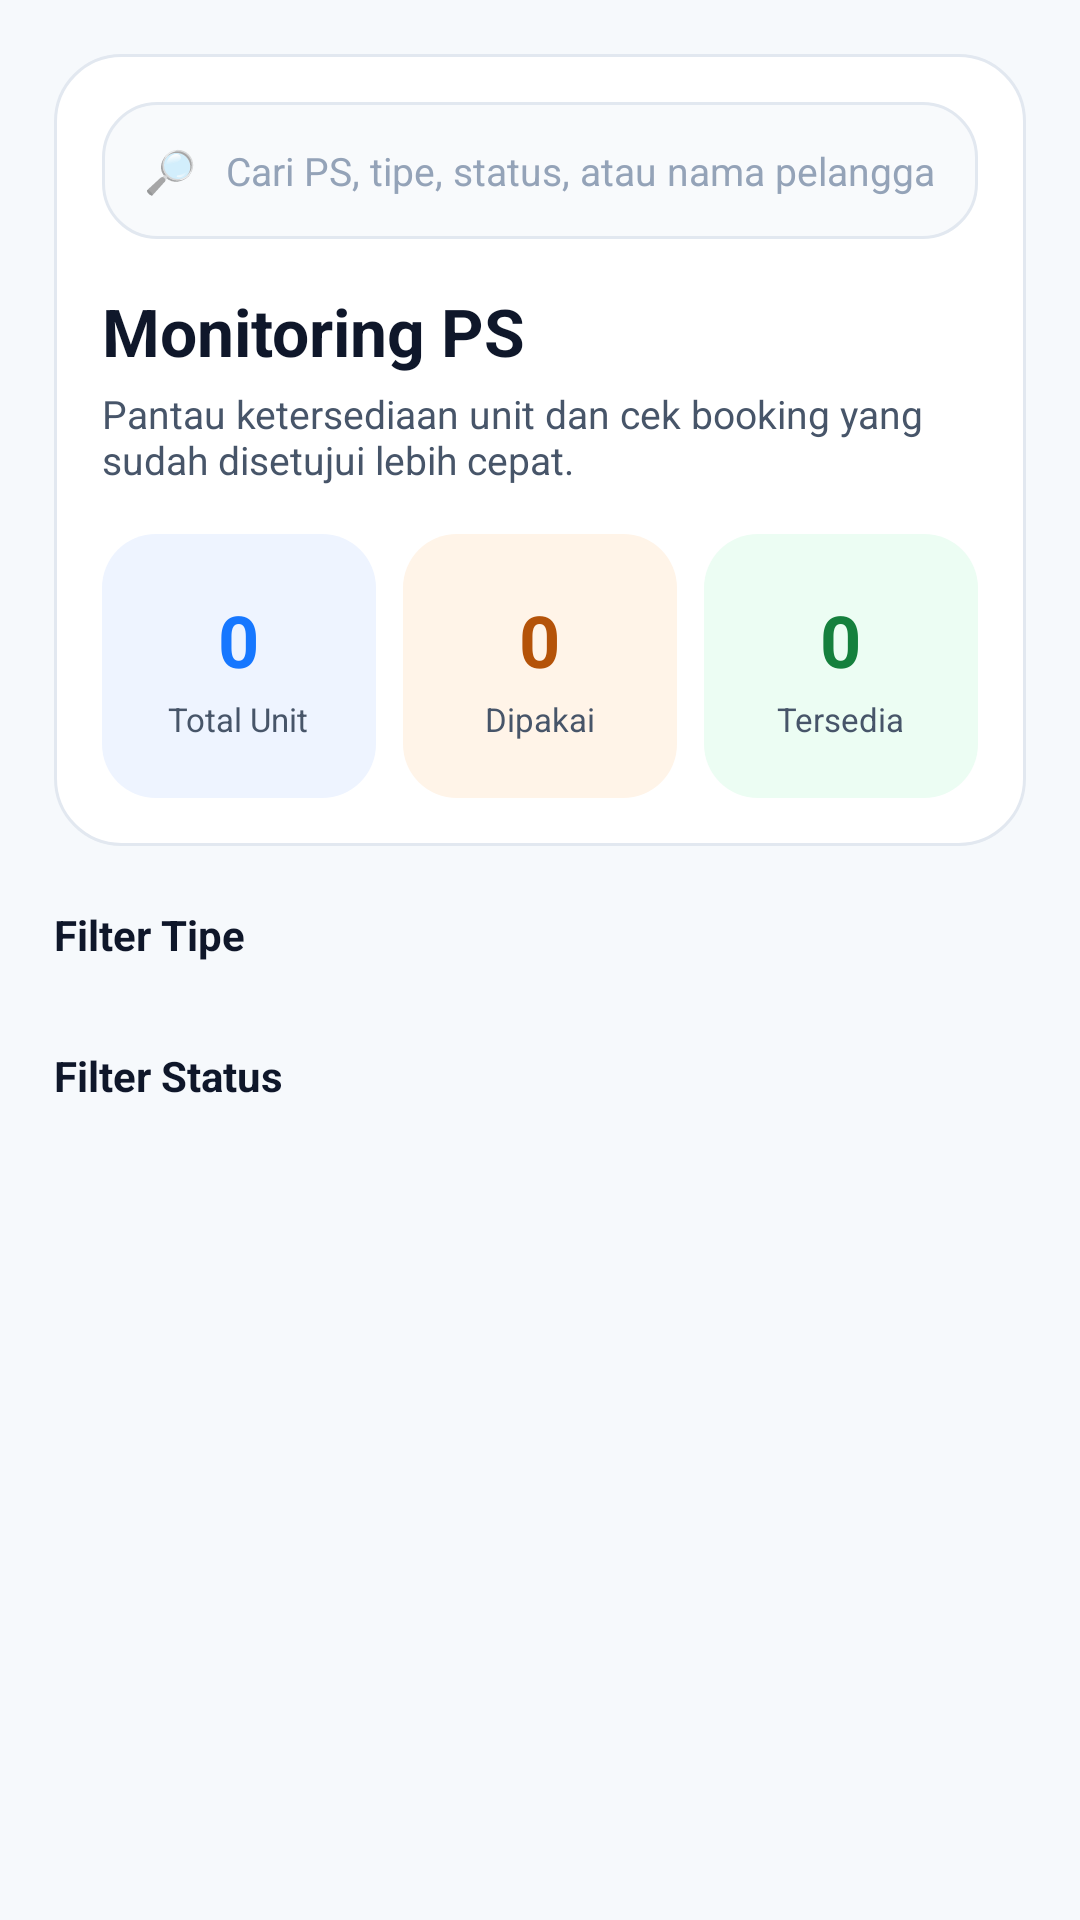

Android layout source for this screen:
<!-- AndroidManifest.xml: application theme Theme.InfinityPS -->
<!-- res/layout/fragment_monitoring.xml -->
<?xml version="1.0" encoding="utf-8"?>
<androidx.core.widget.NestedScrollView
    xmlns:android="http://schemas.android.com/apk/res/android"
    android:layout_width="match_parent"
    android:layout_height="match_parent"
    android:background="@color/background"
    android:fillViewport="true">

    <LinearLayout
        android:layout_width="match_parent"
        android:layout_height="wrap_content"
        android:orientation="vertical"
        android:paddingStart="18dp"
        android:paddingTop="18dp"
        android:paddingEnd="18dp"
        android:paddingBottom="28dp">

        <LinearLayout
            android:layout_width="match_parent"
            android:layout_height="wrap_content"
            android:background="@drawable/bg_dashboard_card"
            android:orientation="vertical"
            android:padding="16dp">

            <LinearLayout
                android:layout_width="match_parent"
                android:layout_height="wrap_content"
                android:background="@drawable/bg_dashboard_search"
                android:gravity="center_vertical"
                android:orientation="horizontal"
                android:paddingStart="14dp"
                android:paddingTop="4dp"
                android:paddingEnd="14dp"
                android:paddingBottom="4dp">

                <TextView
                    android:layout_width="wrap_content"
                    android:layout_height="wrap_content"
                    android:text="🔎"
                    android:textSize="14sp" />

                <EditText
                    android:id="@+id/etSearch"
                    android:layout_width="0dp"
                    android:layout_height="wrap_content"
                    android:layout_weight="1"
                    android:background="@android:color/transparent"
                    android:hint="Cari PS, tipe, status, atau nama pelanggan"
                    android:imeOptions="actionDone"
                    android:inputType="text"
                    android:paddingStart="10dp"
                    android:paddingTop="10dp"
                    android:paddingBottom="10dp"
                    android:textColor="@color/text_primary"
                    android:textColorHint="@color/text_hint"
                    android:textSize="13sp" />
            </LinearLayout>

            <TextView
                android:layout_width="wrap_content"
                android:layout_height="wrap_content"
                android:layout_marginTop="16dp"
                android:text="Monitoring PS"
                android:textColor="@color/text_primary"
                android:textSize="22sp"
                android:textStyle="bold" />

            <TextView
                android:layout_width="match_parent"
                android:layout_height="wrap_content"
                android:layout_marginTop="4dp"
                android:text="Pantau ketersediaan unit dan cek booking yang sudah disetujui lebih cepat."
                android:textColor="@color/text_secondary"
                android:textSize="13sp" />

            <LinearLayout
                android:layout_width="match_parent"
                android:layout_height="wrap_content"
                android:layout_marginTop="16dp"
                android:orientation="horizontal">

                <LinearLayout
                    android:layout_width="0dp"
                    android:layout_height="88dp"
                    android:layout_weight="1"
                    android:layout_marginEnd="6dp"
                    android:background="@drawable/bg_summary_soft_blue"
                    android:gravity="center"
                    android:orientation="vertical">

                    <TextView
                        android:id="@+id/tvTotalPs"
                        android:layout_width="wrap_content"
                        android:layout_height="wrap_content"
                        android:text="0"
                        android:textColor="@color/primary"
                        android:textSize="24sp"
                        android:textStyle="bold" />

                    <TextView
                        android:layout_width="wrap_content"
                        android:layout_height="wrap_content"
                        android:layout_marginTop="3dp"
                        android:text="Total Unit"
                        android:textColor="@color/text_secondary"
                        android:textSize="11sp" />
                </LinearLayout>

                <LinearLayout
                    android:layout_width="0dp"
                    android:layout_height="88dp"
                    android:layout_weight="1"
                    android:layout_marginStart="3dp"
                    android:layout_marginEnd="3dp"
                    android:background="@drawable/bg_summary_soft_orange"
                    android:gravity="center"
                    android:orientation="vertical">

                    <TextView
                        android:id="@+id/tvTotalAktif"
                        android:layout_width="wrap_content"
                        android:layout_height="wrap_content"
                        android:text="0"
                        android:textColor="@color/status_aktif_text"
                        android:textSize="24sp"
                        android:textStyle="bold" />

                    <TextView
                        android:layout_width="wrap_content"
                        android:layout_height="wrap_content"
                        android:layout_marginTop="3dp"
                        android:text="Dipakai"
                        android:textColor="@color/text_secondary"
                        android:textSize="11sp" />
                </LinearLayout>

                <LinearLayout
                    android:layout_width="0dp"
                    android:layout_height="88dp"
                    android:layout_weight="1"
                    android:layout_marginStart="6dp"
                    android:background="@drawable/bg_summary_soft_green"
                    android:gravity="center"
                    android:orientation="vertical">

                    <TextView
                        android:id="@+id/tvTotalTersedia"
                        android:layout_width="wrap_content"
                        android:layout_height="wrap_content"
                        android:text="0"
                        android:textColor="@color/status_tersedia_text"
                        android:textSize="24sp"
                        android:textStyle="bold" />

                    <TextView
                        android:layout_width="wrap_content"
                        android:layout_height="wrap_content"
                        android:layout_marginTop="3dp"
                        android:text="Tersedia"
                        android:textColor="@color/text_secondary"
                        android:textSize="11sp" />
                </LinearLayout>
            </LinearLayout>
        </LinearLayout>

        <TextView
            android:layout_width="wrap_content"
            android:layout_height="wrap_content"
            android:layout_marginTop="20dp"
            android:text="Filter Tipe"
            android:textColor="@color/text_primary"
            android:textSize="14sp"
            android:textStyle="bold" />

        <HorizontalScrollView
            android:id="@+id/scrollTipe"
            android:layout_width="match_parent"
            android:layout_height="wrap_content"
            android:layout_marginTop="10dp"
            android:scrollbars="none">

            <LinearLayout
                android:id="@+id/chipTipeContainer"
                android:layout_width="wrap_content"
                android:layout_height="wrap_content"
                android:orientation="horizontal" />
        </HorizontalScrollView>

        <TextView
            android:layout_width="wrap_content"
            android:layout_height="wrap_content"
            android:layout_marginTop="18dp"
            android:text="Filter Status"
            android:textColor="@color/text_primary"
            android:textSize="14sp"
            android:textStyle="bold" />

        <HorizontalScrollView
            android:layout_width="match_parent"
            android:layout_height="wrap_content"
            android:layout_marginTop="10dp"
            android:scrollbars="none">

            <LinearLayout
                android:id="@+id/chipStatusContainer"
                android:layout_width="wrap_content"
                android:layout_height="wrap_content"
                android:orientation="horizontal" />
        </HorizontalScrollView>

        <ProgressBar
            android:id="@+id/progressBar"
            android:layout_width="40dp"
            android:layout_height="40dp"
            android:layout_gravity="center_horizontal"
            android:layout_marginTop="36dp"
            android:visibility="gone" />

        <LinearLayout
            android:id="@+id/layoutEmpty"
            android:layout_width="match_parent"
            android:layout_height="wrap_content"
            android:layout_marginTop="44dp"
            android:gravity="center"
            android:orientation="vertical"
            android:visibility="gone">

            <TextView
                android:layout_width="wrap_content"
                android:layout_height="wrap_content"
                android:text="Belum ada data PlayStation"
                android:textColor="@color/text_secondary"
                android:textSize="15sp"
                android:textStyle="bold" />

            <TextView
                android:layout_width="wrap_content"
                android:layout_height="wrap_content"
                android:layout_marginTop="6dp"
                android:text="Coba refresh atau periksa filter yang sedang aktif"
                android:textColor="@color/text_hint"
                android:textSize="12sp" />
        </LinearLayout>

        <androidx.recyclerview.widget.RecyclerView
            android:id="@+id/rvMonitoring"
            android:layout_width="match_parent"
            android:layout_height="wrap_content"
            android:layout_marginTop="18dp"
            android:nestedScrollingEnabled="false"
            android:overScrollMode="never" />

    </LinearLayout>

</androidx.core.widget.NestedScrollView>
<!-- resources referenced by this layout -->
<resources>
  <color name="background">#F6F9FC</color>
  <color name="primary">#1677FF</color>
  <color name="status_aktif_text">#B45309</color>
  <color name="status_tersedia_text">#15803D</color>
  <color name="text_hint">#94A3B8</color>
  <color name="text_primary">#0F172A</color>
  <color name="text_secondary">#475569</color>
  <!-- drawable bg_dashboard_card (drawable) -->
  <?xml version="1.0" encoding="utf-8"?>
  <shape xmlns:android="http://schemas.android.com/apk/res/android">
      <solid android:color="@color/surface" />
      <corners android:radius="22dp" />
      <stroke
          android:width="1dp"
          android:color="@color/border" />
      <padding
          android:left="0dp"
          android:top="0dp"
          android:right="0dp"
          android:bottom="0dp" />
  </shape>
  <!-- drawable bg_dashboard_search (drawable) -->
  <?xml version="1.0" encoding="utf-8"?>
  <shape xmlns:android="http://schemas.android.com/apk/res/android">
      <solid android:color="#F8FAFC" />
      <corners android:radius="18dp" />
      <stroke
          android:width="1dp"
          android:color="@color/border" />
  </shape>
  <!-- drawable bg_summary_soft_blue (drawable) -->
  <?xml version="1.0" encoding="utf-8"?>
  <shape xmlns:android="http://schemas.android.com/apk/res/android">
      <solid android:color="#EEF4FF" />
      <corners android:radius="18dp" />
  </shape>
  <!-- drawable bg_summary_soft_green (drawable) -->
  <?xml version="1.0" encoding="utf-8"?>
  <shape xmlns:android="http://schemas.android.com/apk/res/android">
      <solid android:color="#ECFDF3" />
      <corners android:radius="18dp" />
  </shape>
  <!-- drawable bg_summary_soft_orange (drawable) -->
  <?xml version="1.0" encoding="utf-8"?>
  <shape xmlns:android="http://schemas.android.com/apk/res/android">
      <solid android:color="#FFF4E8" />
      <corners android:radius="18dp" />
  </shape>
  <style name="Theme.InfinityPS" parent="Theme.MaterialComponents.DayNight.NoActionBar">
          <item name="colorPrimary">@color/primary</item>
          <item name="colorPrimaryVariant">@color/primary_dark</item>
          <item name="colorOnPrimary">@color/white</item>
  
          <item name="colorSecondary">@color/primary</item>
          <item name="colorSecondaryVariant">@color/primary_dark</item>
          <item name="colorOnSecondary">@color/white</item>
  
          <item name="android:statusBarColor">@color/background</item>
          <item name="android:windowLightStatusBar">true</item>
  
          <item name="android:navigationBarColor">@color/background</item>
          <item name="android:windowLightNavigationBar">true</item>
      </style>
  <color name="surface">#FFFFFFFF</color>
  <color name="border">#E2E8F0</color>
  <color name="primary_dark">#0F5FD6</color>
  <color name="white">#FFFFFFFF</color>
</resources>
